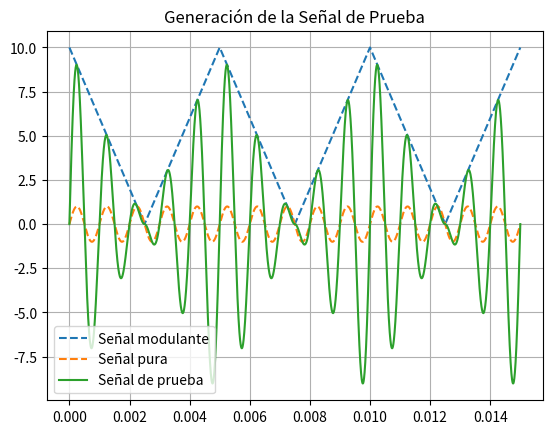

The script that saved this image:
#!/usr/bin/env python3
# -*- coding: utf-8 -*-
"""
Created on Fri Nov 24 16:10:12 2023

@author: santi
"""

import numpy as np
import matplotlib.pyplot as plt
import scipy.signal as sig
from math import floor
import csv

###############################################################################
def writeToCSV(output_file, data0, data1):
    '''
    Funcion para escribir datos a un archivo .csv

    Parameters
    ----------
    output_file : string
        Nombre del archivo a guardar. Si no existe lo crea y si ya existe
        lo sobreescribe.
    data0 : array
        Vector con datos a guardar en la primera columna.
    data1 : array
        Vector con datos a guardar en la segunda columna.

    Returns
    -------
    None.

    '''
    with open(output_file, mode='w', newline='') as archivo_csv:
            escritor_csv = csv.writer(archivo_csv,delimiter=';')
            escritor_csv.writerow(["Tiempo","Amplitud"])
         # Agregar un salto de línea
         
    with open(output_file, mode='a', newline='') as archivo_csv:
        
        escritor_csv = csv.writer(archivo_csv,delimiter=';')
        for col0, col1 in zip(data0, data1):
          escritor_csv.writerow([col0, col1])

def get_THD(test_signal):
    yf = np.fft.fft(test_signal)
    yf = yf[1:floor(len(yf)/2)]
    yf = np.abs(yf) # Obtengo el modulo

    # Calculo el indice donde esta la frecuencia fundamental
    f0_index = np.argmax(yf)

    # Armo vector con los indices de los armonicos
    harmonics__index = np.arange(f0_index,len(yf)-1,f0_index)

    # Creo vector con valores de los harmonicos
    harmonics_values = yf[harmonics__index]

    # Calculo thd
    thd = np.sqrt(np.sum(harmonics_values[1:]**2))/harmonics_values[0]
    
    return thd

###############################################################################

plt.close('all')

# Parametros de la señal
N= 15               # N° de ciclos
frec= 1000          # 1kHz
cycles= 1/frec      # Periodo de un ciclo
sig_points= 4000    # N° de muestras

# Amplitudes
a_max= 10

test_points= np.linspace(0, N*cycles, sig_points)
amplitudes= a_max * np.abs(sig.sawtooth(2 * np.pi * frec/10 * test_points, 0.5))
''' 
    Sawtooth
    
    El 0.5 indica que la mitad del periodo es ascendente y la otra mitad
    descendente. Esto genera una señal triangular.
    La frecuencia va /10 porque si es mayor, la señal no se modula, y si es
    menor queda cualquier cosa. /10 es el punto justo (hallado empiricamente)
'''
senoidal_pura= np.sin(2 * np.pi * frec * test_points)
test_signal= amplitudes * senoidal_pura


plt.figure()
plt.plot(test_points, amplitudes, label='Señal modulante', linestyle='--')
plt.plot(test_points, senoidal_pura, label='Señal pura', linestyle='--')
plt.plot(test_points, test_signal, label='Señal de prueba')
plt.title('Generación de la Señal de Prueba')
plt.legend()
plt.grid()
plt.show()

writeToCSV("test_signal.csv", test_points, test_signal)

thd_pura= get_THD(senoidal_pura)
thd_modulada= get_THD(test_signal)

print("THD de la señal pura: ",thd_pura)
print("THD de la señal modulada: ",thd_modulada)
